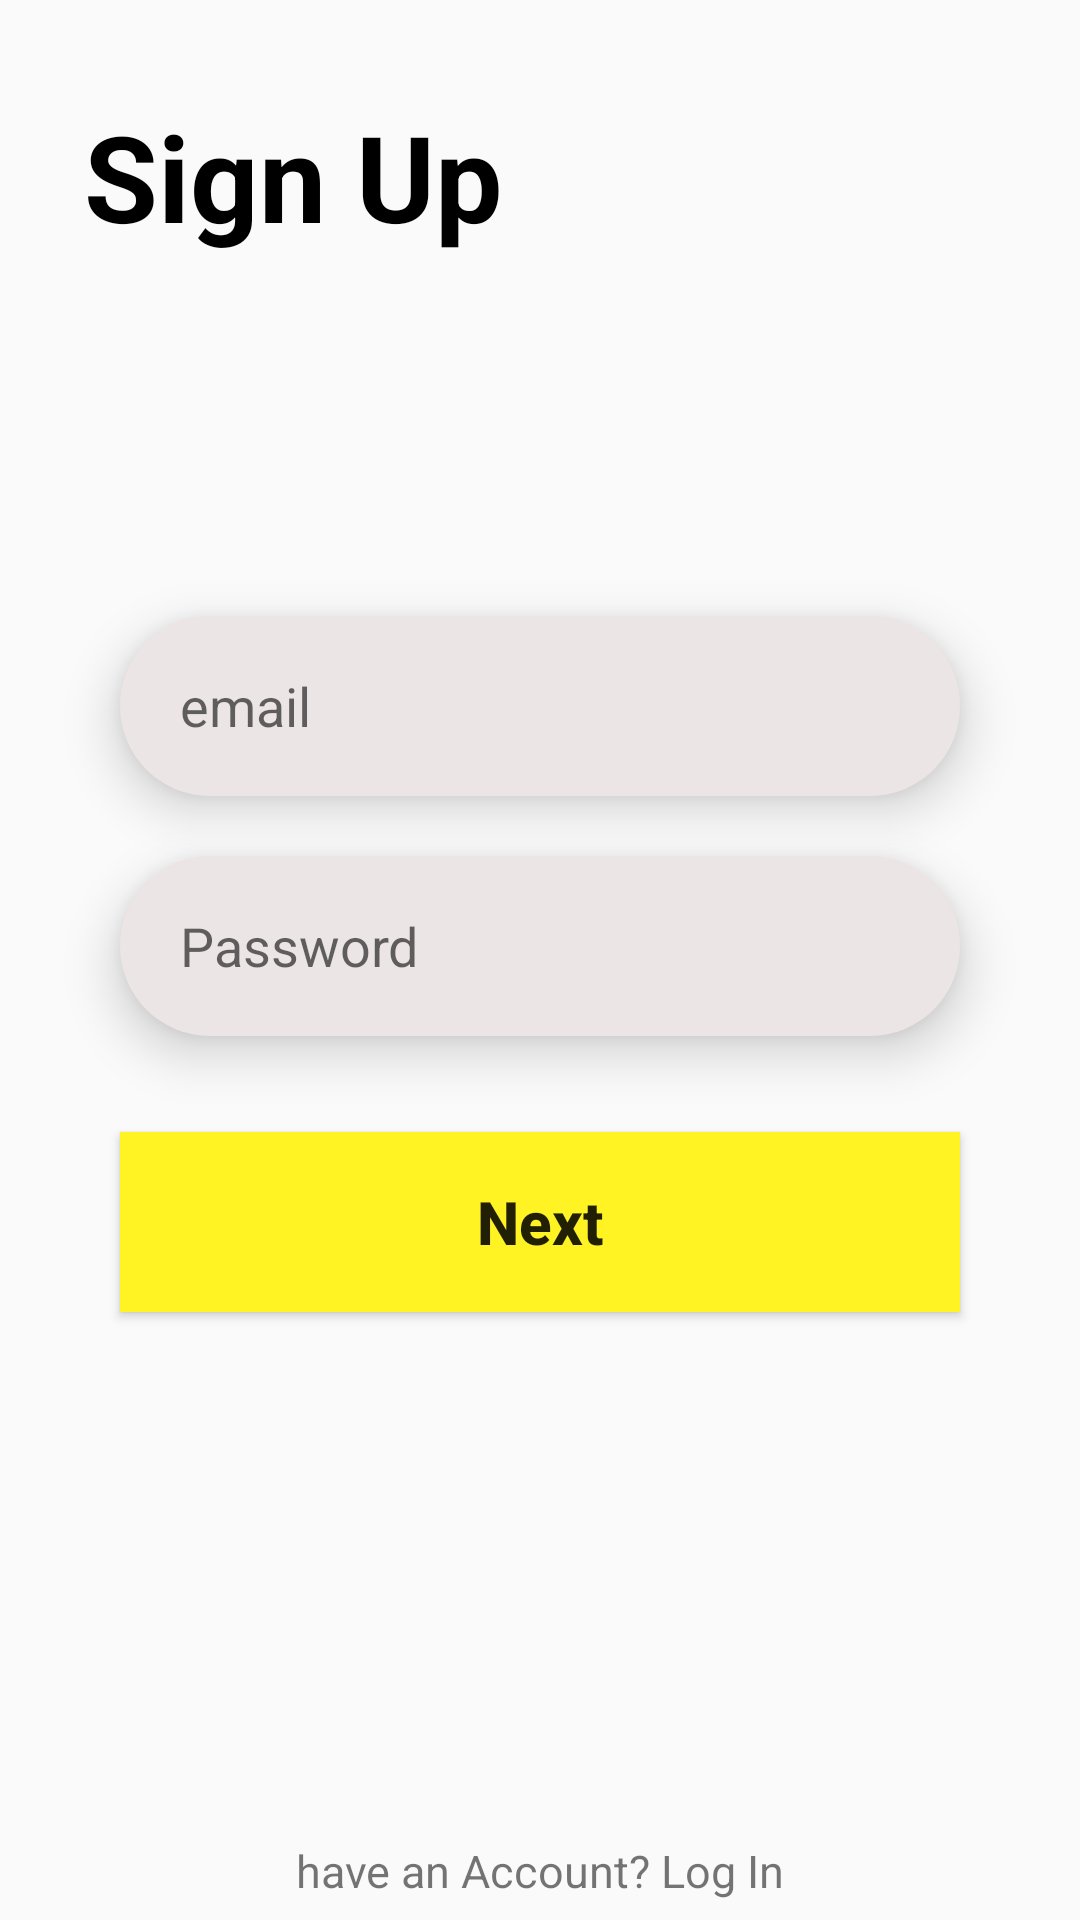

Layout XML and referenced resources for this Android screen:
<!-- AndroidManifest.xml: application theme Theme.ArticleApp -->
<!-- res/layout/activity_sign_up.xml -->
<?xml version="1.0" encoding="utf-8"?>
<androidx.constraintlayout.widget.ConstraintLayout xmlns:android="http://schemas.android.com/apk/res/android"
    xmlns:app="http://schemas.android.com/apk/res-auto"
    xmlns:tools="http://schemas.android.com/tools"
    android:layout_width="match_parent"
    android:layout_height="match_parent"
    tools:context=".SignUpActivity">

    <TextView
        android:id="@+id/textView3"
        android:layout_width="wrap_content"
        android:layout_height="wrap_content"
        android:layout_marginStart="28dp"
        android:layout_marginTop="32dp"
        android:gravity="center_horizontal"
        android:text="Sign Up"
        android:textColor="#000000"
        android:textStyle="bold"
        android:elevation="10dp"
        android:textSize="40dp"
        app:layout_constraintStart_toStartOf="parent"
        app:layout_constraintTop_toTopOf="parent" />

    <EditText
        android:id="@+id/email_sign_up"
        android:layout_width="match_parent"
        android:layout_height="60dp"
        android:layout_marginTop="120dp"
        android:background="@drawable/edit_text_background"
        android:hint="email"
        android:paddingStart="20dp"
        android:elevation="10dp"
        android:layout_marginStart="40dp"
        android:layout_marginEnd="40dp"
        app:layout_constraintEnd_toEndOf="parent"
        app:layout_constraintHorizontal_bias="0.0"
        app:layout_constraintStart_toStartOf="parent"
        app:layout_constraintTop_toBottomOf="@+id/textView3" />

    <EditText
        android:id="@+id/email_password_sign_up"
        android:layout_width="match_parent"
        android:layout_height="60dp"
        android:layout_marginTop="20dp"
        android:background="@drawable/edit_text_background"
        android:hint="Password"
        android:paddingStart="20dp"
        android:elevation="10dp"
        android:layout_marginStart="40dp"
        android:layout_marginEnd="40dp"
        app:layout_constraintEnd_toEndOf="parent"
        app:layout_constraintHorizontal_bias="0.0"
        app:layout_constraintStart_toStartOf="parent"
        app:layout_constraintTop_toBottomOf="@+id/email_sign_up" />

    <Button

        android:id="@+id/button_next"
        android:layout_width="match_parent"
        android:layout_height="60dp"
        android:layout_marginStart="40dp"
        android:layout_marginTop="32dp"
        android:layout_marginEnd="40dp"
        android:background="#FFF323"
        android:text="Next"
        android:textAllCaps="false"
        android:textSize="20dp"
        android:textStyle="bold"
        app:layout_constraintEnd_toEndOf="@+id/email_password_sign_up"
        app:layout_constraintStart_toStartOf="@+id/email_password_sign_up"
        app:layout_constraintTop_toBottomOf="@+id/email_password_sign_up" />

    <TextView
        android:id="@+id/login_text"
        android:layout_width="wrap_content"
        android:layout_height="wrap_content"
        android:layout_marginTop="176dp"
        android:text="have an Account? Log In"
        android:textSize="15dp"
        app:layout_constraintEnd_toEndOf="@+id/button_next"
        app:layout_constraintStart_toStartOf="@+id/button_next"
        app:layout_constraintTop_toBottomOf="@+id/button_next" />

</androidx.constraintlayout.widget.ConstraintLayout>
<!-- resources referenced by this layout -->
<resources>
  <!-- drawable edit_text_background (drawable) -->
  <?xml version="1.0" encoding="utf-8"?>
  <shape xmlns:android="http://schemas.android.com/apk/res/android">
  
      <solid
          android:color="#ECE5E5"/>
  
      <corners
          android:radius="50dp"/>
  </shape>
  <style name="Theme.ArticleApp" parent="Theme.AppCompat.Light.NoActionBar">
          
          <item name="colorPrimary">@color/purple_500</item>
          <item name="colorPrimaryDark">@color/purple_700</item>
          <item name="colorAccent">@color/teal_200</item>
          
  
  
  
          <item name="android:statusBarColor">#FFF</item>
          <item name="android:windowLightStatusBar">true</item>
      </style>
  <!-- not gathered from this repository: default colours our renderer supplied (Android Studio template values) -->
  <color name="purple_500">#FF6200EE</color>
  <color name="purple_700">#FF3700B3</color>
  <color name="teal_200">#FF03DAC5</color>
</resources>
